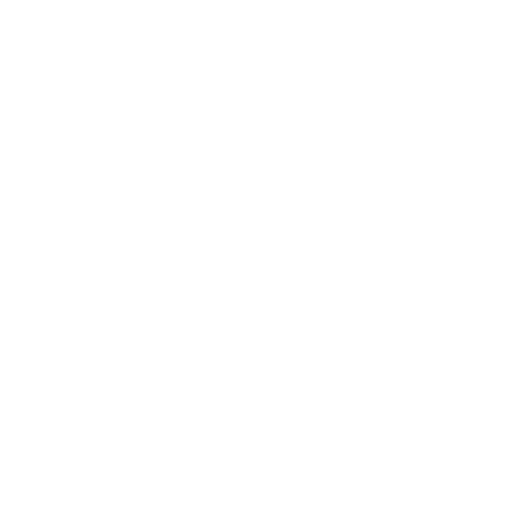
t = 0.00 s
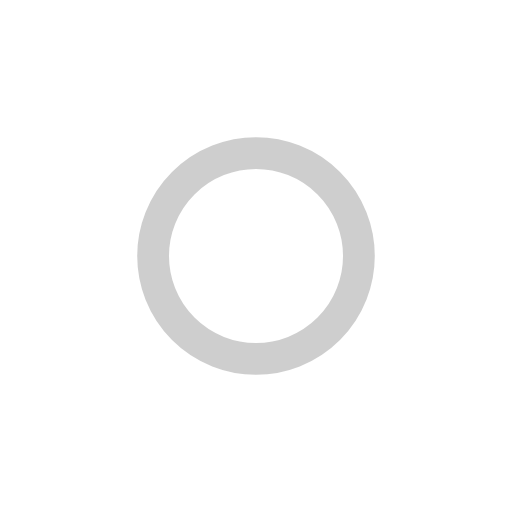
t = 0.50 s
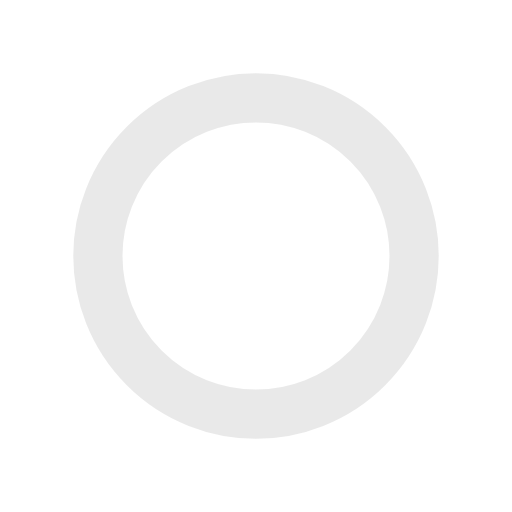
t = 1.00 s
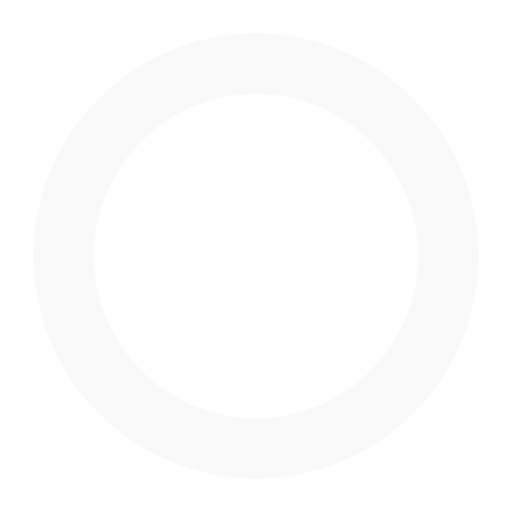
t = 1.50 s

The animated SVG that drew these frames (rendered in a browser with its animation timeline set to each time). Animation: 3 SMIL elements (animate=3); one cycle of 2.00 s, repeats indefinitely.

<svg xmlns='http://www.w3.org/2000/svg' viewBox='0 0 200 200'><circle fill='none' stroke-opacity='1' stroke='#9E9E9E' stroke-width='.5' cx='100' cy='100' r='0'><animate attributeName='r' calcMode='spline' dur='2' values='1;80' keyTimes='0;1' keySplines='0 .2 .5 1' repeatCount='indefinite'></animate><animate attributeName='stroke-width' calcMode='spline' dur='2' values='0;25' keyTimes='0;1' keySplines='0 .2 .5 1' repeatCount='indefinite'></animate><animate attributeName='stroke-opacity' calcMode='spline' dur='2' values='1;0' keyTimes='0;1' keySplines='0 .2 .5 1' repeatCount='indefinite'></animate></circle></svg>
